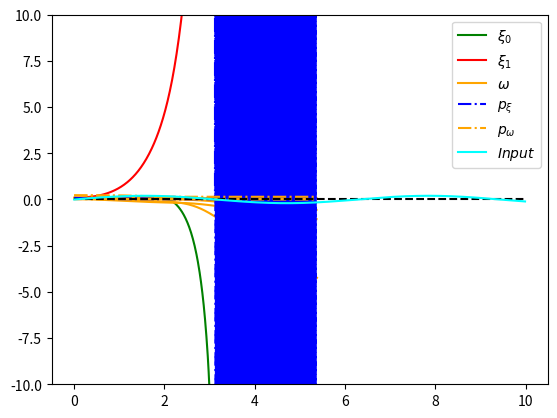
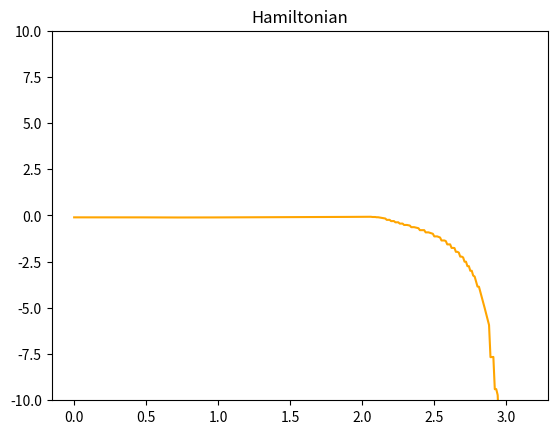
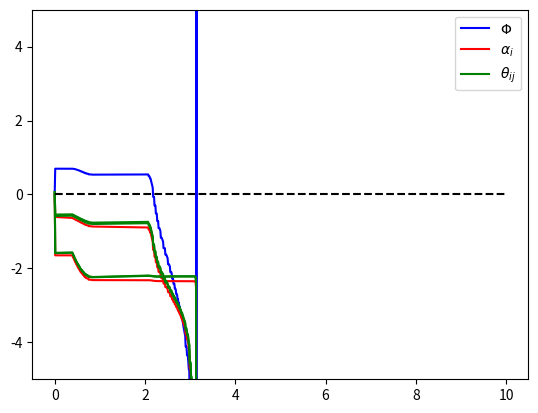

Recreate these plots in Python, in order.
import matplotlib.pyplot as plt
import numpy as np
import copy
np.set_printoptions(precision=10)

class NeuralAgent:
    def __init__(self):

        self.n_neurons = 2
        self.xi = 0.1 * np.random.rand(self.n_neurons)
        self.omega = 0.1 * np.random.rand(self.n_neurons,self.n_neurons)

        self.p_xi = 0.5 * np.random.rand(self.n_neurons)
        self.p_omega = 0.5 * np.random.rand(self.n_neurons,self.n_neurons)

        self.agent_state = [self.xi, self.omega, self.p_xi, self.p_omega]

        self.xi_list = []
        self.omega_list = []
        self.p_xi_list = []
        self.p_omega_list = []
        self.h_list =[]

        self.history = [self.xi_list,self.omega_list,self.p_xi_list,self.p_omega_list,self.h_list]

        self.threshold2 = 0.

    def update_history(self):
        self.xi_list.append(copy.deepcopy(self.xi))
        self.omega_list.append(copy.deepcopy(self.omega.reshape(self.n_neurons**2)))
        self.p_xi_list.append(copy.deepcopy(self.p_xi))
        self.p_omega_list.append(copy.deepcopy(self.p_omega.reshape(self.n_neurons**2)))
        self.h_list.append(copy.deepcopy(self.h))


    def set_input(self,input):
        self.input = input

    @staticmethod
    def activation_fun(x):
        return np.tanh(x)

    @staticmethod
    def activation_fun_prime(x):
        return 1 - np.tanh(x)**2

    @staticmethod
    def activation_fun_second(x):
        return -2 * np.tanh(x) * (1/np.cosh(x))**2

    def potential(self,xi,u):
        return 0.5 * (xi[0] - u)**2

    def potential_prime(self,xi,u,i):
        if i == 0:
            return (xi[0] - u)
        elif i == 1:
            return 0

    def read_env_parameters(self,env_parameters):
        self.dissipation_factor = env_parameters[0]
        self.alpha = env_parameters[1]
        self.theta = env_parameters[2]
        self.m_xi = env_parameters[3]
        self.m_v = env_parameters[4]

    def compute_activations(self):
        activations = np.zeros(self.n_neurons)
        for i in range(self.n_neurons):
            for j in range(self.n_neurons):
                activations[i] += self.theta[i, j] * self.omega[i, j] * self.xi[j]
        return activations

    def update_states_costates(self):
        # shortcut
        alpha = self.alpha
        dissipation_factor = self.dissipation_factor
        theta = self.theta
        m_v = self.m_v

        xi = self.xi.copy()
        omega = self.omega.copy()
        p_xi = self.p_xi.copy()
        p_omega = self.p_omega.copy()

        activations = self.compute_activations()

        # state update
        for i in range(self.n_neurons):
            self.xi[i] = xi[i] + delta_t * alpha[i] * (-xi[i] + self.activation_fun(activations[i]))

            for j in range(self.n_neurons):
                self.omega[i,j] = omega[i,j] - delta_t * p_omega[i,j] / (m_v[i,j] * np.exp(dissipation_factor)+0.1) # default threshold is 0

                # if dissipation_factor > self.threshold2 or dissipation_factor < -self.threshold2:
                #     self.omega[i, j] = omega[i, j] - delta_t * p_omega[i, j] / (
                #                 m_v[i, j] * dissipation_factor)
                # elif dissipation_factor > 0 :
                #     self.omega[i, j] = omega[i, j] - delta_t * p_omega[i, j] / (
                #                 m_v[i, j] * self.threshold2)
                # elif dissipation_factor < 0:
                #     self.omega[i, j] = omega[i, j] - delta_t * p_omega[i, j] / (
                #             m_v[i, j] * -1*self.threshold2)

        # costate update
        # g_p_omega in the symmetric case is a lower triangular matrix
        g_p_xi, g_p_omega = self.evaluate_costate_derivative(xi, omega, p_xi, p_omega, activations)

        for k in range(self.n_neurons):
            self.p_xi[k] = p_xi[k] + delta_t * g_p_xi[k]
            for n in range(self.n_neurons):
                self.p_omega[k,n] = p_omega[k,n] + delta_t * g_p_omega[k,n]

    def evaluate_costate_derivative(self,xi,omega,p_xi,p_omega,activations):
        g_p_xi = np.zeros(self.n_neurons)
        g_p_omega = np.zeros((self.n_neurons, self.n_neurons))

        # shortcut
        alpha = self.alpha
        dissipation_factor = self.dissipation_factor
        theta = self.theta
        m_xi = self.m_xi
        m_v = self.m_v

        temp1 = np.zeros(self.n_neurons)
        temp2 = np.zeros(self.n_neurons)

        for k in range(self.n_neurons):
            for i in range(self.n_neurons):
                temp1[k] += m_xi[i] * (-xi[i] + self.activation_fun(activations[i])) * self.activation_fun_prime(
                    activations[i]) * theta[i, k] * omega[i, k]
                temp2[k] += p_xi[i] * alpha[i] * self.activation_fun_prime(activations[i]) * theta[i, k] * omega[i, k]

        for k in range(self.n_neurons):
            g_p_xi[k] = - np.exp(dissipation_factor) * (self.potential_prime(xi,self.input,k)-m_xi[k]*(-xi[k]+self.activation_fun(activations[k])) + temp1[k]) + p_xi[k] * alpha[k] - temp2[k]

            for n in range(self.n_neurons):
                g_p_omega[k, n] = - np.exp(dissipation_factor) * (m_xi[k] * (-xi[k]+self.activation_fun(activations[k])) * self.activation_fun_prime(activations[k]) * theta[k,n] * xi[n]) - p_xi[k] * alpha[k] * self.activation_fun_prime(activations[k]) * theta[k,n] * xi[n]

        return g_p_xi,g_p_omega

    # def evaluate_current_optimal_control(self,env_parameters):
    #     dissipation_factor, alpha, m_xi, m_v, b = self.get_env_parameters(env_parameters)
    #     self.control = - self.p_omega / (m_v * dissipation_factor)

    def evaluate_current_hamiltonian(self):
        activations = self.compute_activations()
        # shortcut
        alpha = self.alpha
        dissipation_factor = self.dissipation_factor
        theta = self.theta
        m_xi = self.m_xi
        m_v = self.m_v

        temp1 = 0
        temp2 = 0
        temp3 = 0
        for i in range(self.n_neurons):
            temp1 += 0.5 * m_xi[i] * (-self.xi[i]+self.activation_fun(activations[i]))**2
            temp2 += self.p_xi[i] * alpha[i] * (-self.xi[i]+self.activation_fun(activations[i]))
            for j in range(self.n_neurons):
                temp3 += 0.5 * self.p_omega[i,j] / (np.exp(dissipation_factor) * m_v[i,j]+self.threshold2)

        self.h = np.exp(dissipation_factor) * (self.potential(self.xi, self.input) + temp1) + temp2 - temp3

    def evaluate_norm_p(self):
        temp = 0
        for i in range(self.n_neurons):
            temp += self.p_xi[i] * self.p_xi[i]
            for j in range(self.n_neurons):
                temp += self.p_omega[i, j] * self.p_omega[i, j]
        return np.sqrt(temp)


class EnviromentalAgent:
    def __init__(self):
        self.n_neurons = 2

        self.dissipation_factor = 0.1
        self.alpha = 0. * np.ones(self.n_neurons)
        self.theta = 0.1 * np.random.rand(self.n_neurons, self.n_neurons)

        self.m_v = np.ones((self.n_neurons, self.n_neurons))
        self.m_xi = 0. * np.ones(self.n_neurons) # 0.1


        self.eta_in = 1e-04     # This is a default value
        self.eta_out = 1e-02    # This is a default value
        self.threshold = 0.1    # alpha = 0 in the initialization, the gradient in that direction blow up without this threshold!
        self.epsilon = 0.01     # This is a default value

        self.env_parameters = [self.dissipation_factor, self.alpha, self.theta, self.m_xi, self.m_v]

        self.dissipation_factor_list = []
        self.alpha_list = []
        self.theta_list = []
        self.m_xi_list = []
        self.m_v_list = []
        self.slack_list = []

        self.history = [self.dissipation_factor_list, self.alpha_list, self.theta_list, self.m_xi_list, self.m_v_list, self.slack_list]

    def update_history(self):
        dissipation_factor = self.env_parameters[0]
        alpha = self.env_parameters[1]
        theta = self.env_parameters[2]
        m_xi = self.env_parameters[3]
        m_v = self.env_parameters[4]

        self.dissipation_factor_list.append(copy.deepcopy(dissipation_factor))
        self.alpha_list.append(copy.deepcopy(alpha))
        self.theta_list.append(copy.deepcopy(theta.reshape(self.n_neurons ** 2)))
        self.m_xi_list.append(copy.deepcopy(m_xi))
        self.m_xi_list.append(copy.deepcopy(m_v.reshape(self.n_neurons ** 2)))

    def env_potential(self):
        temp1 = 0
        temp2 = 0
        temp3 = 0
        temp4 = 0
        for i in range(self.n_neurons):
            temp1 += 1/(self.alpha[i]+self.threshold)**2
            for j in range(self.n_neurons):
                temp2 += (self.theta[i, j]-1)**2
        return 0.5 * ((self.dissipation_factor - 1)**2 + temp1 + temp2 + temp3 + temp4)

    def grad_env_potential(self, direction, idx1=None, idx2=None):
        if direction == "dissipation_factor":
            return self.dissipation_factor - 1
        if direction == "alpha":
            return -(1 / (self.alpha[idx1] + self.threshold)**3)
        if direction == "theta":
            return self.theta[idx1, idx2]-1

    def grad_g(self, name_constraint, direction, agent, idxc1 = None, idxc2 = None, idx1 = None, idx2=None):

        agent.read_env_parameters(self.env_parameters)
        activations = agent.compute_activations()

        if name_constraint == "g_p_xi":
            if direction == "dissipation_factor":
                temp1 = np.zeros(self.n_neurons)
                for i in range(self.n_neurons):
                    temp1[idxc1] += self.m_xi[i] * (
                                -agent.xi[i] + agent.activation_fun(activations[i])) * agent.activation_fun_prime(
                        activations[i]) * self.theta[i, idxc1] * agent.omega[i, idxc1]
                return -np.exp(self.dissipation_factor)*(agent.potential_prime(agent.xi, agent.input, idxc1) - self.m_xi[idxc1] * (-agent.xi[idxc1] + agent.activation_fun(activations[idxc1])) + temp1[idxc1])
            if direction == "alpha":
                temp = 0
                if idxc1 == idx1:
                    temp += agent.p_xi[idxc1]
                temp += -agent.p_xi[idx1] * agent.activation_fun_prime(activations[idx1]) * self.theta[idx1,idxc1] * agent.omega[idx1,idxc1]
                return temp
            if direction == "theta":
                temp = 0
                if idxc1 == idx1:
                    temp += np.exp(self.dissipation_factor) * self.m_xi[idxc1] * agent.activation_fun_prime(activations[idxc1]) * agent.omega[idxc1,idx2] * agent.xi[idx2]
                temp += -np.exp(self.dissipation_factor) * (self.m_xi[idx1] * (agent.activation_fun_prime(activations[idx1]))**2 * agent.omega[idx1,idx2] * agent.xi[idx2] * self.theta[idx1,idxc1] * agent.omega[idx1,idxc1])
                temp += -np.exp(self.dissipation_factor) * (self.m_xi[idx1] * (-agent.xi[idx1] + agent.activation_fun(activations[idx1])) * agent.activation_fun_second(activations[idx1]) * agent.omega[idx1,idx2] * agent.xi[idx2] * self.theta[idx1,idxc1] * agent.omega[idx1,idxc1])
                if idxc1 == idx2:
                    temp += -np.exp(self.dissipation_factor) * (self.m_xi[idx1] * (-agent.xi[idx1] + agent.activation_fun(activations[idx1])) * agent.activation_fun_prime(activations[idx1]) * agent.omega[idx1,idx2])
                temp += - agent.p_xi[idx1] * self.alpha[idx1] * agent.activation_fun_second(activations[idx1]) * agent.omega[idx1, idx2] * agent.xi[idx2] * self.theta[idx1, idxc1] * agent.omega[idx1, idxc1]
                if idxc1 == idx2:
                    temp += - agent.p_xi[idx1] * self.alpha[idx1] * agent.activation_fun_prime(activations[idx1]) * agent.omega[idx1, idx2]
                return temp

        if name_constraint == "g_p_omega":
            if direction == "dissipation_factor":
                return -np.exp(self.dissipation_factor)*(self.m_xi[idxc1] *(-agent.xi[idxc1]+agent.activation_fun(activations[idxc1])) * agent.activation_fun_prime(activations[idxc1]) * self.theta[idxc1,idxc2] * agent.xi[idxc2])
            if direction == "alpha":
                if idxc1 == idx1:
                    return -agent.p_xi[idxc1] * agent.activation_fun_prime(activations[idxc1]) * self.theta[idxc1,idxc2] * agent.xi[idxc2]
                else: return 0
            if direction == "theta":
                temp = 0
                if idxc1 == idx1:
                    temp += -np.exp(self.dissipation_factor) * (self.m_xi[idxc1] * (agent.activation_fun_prime(activations[idxc1]))**2 * agent.omega[idxc1, idx2] * self.theta[idxc1, idxc2] * agent.xi[idx2] * agent.xi[idxc2])
                    temp += -np.exp(self.dissipation_factor) * (self.m_xi[idxc1] * (-agent.xi[idxc1] + agent.activation_fun(activations[idxc1])) * agent.activation_fun_second(activations[idxc1]) * agent.omega[idxc1, idx2] * self.theta[idxc1, idxc2] * agent.xi[idx2] * agent.xi[idxc2])
                    if idxc2 == idx2:
                        temp += -np.exp(self.dissipation_factor) * (self.m_xi[idxc1] * (-agent.xi[idxc1] + agent.activation_fun(activations[idxc1])) * agent.activation_fun_prime(activations[idxc1]) * agent.xi[idxc2])
                    temp+= - agent.p_xi[idxc1] * self.alpha[idxc1] * agent.activation_fun_second(activations[idxc1]) * agent.omega[idxc1,idx2] * self.theta[idxc1,idxc2] * agent.xi[idx2] * agent.xi[idxc2]
                    if idxc2 == idx2:
                        temp += - agent.p_xi[idxc1] * self.alpha[idxc1] * agent.activation_fun_prime(activations[idxc1]) * agent.xi[idxc2]
                    return temp
                else: return 0

    def grad_constraint(self, direction, agent, idx1 = None, idx2 = None):
        temp = 0
        if direction == "dissipation_factor":
            for i in range(self.n_neurons):
                temp += agent.p_xi[i] * self.grad_g("g_p_xi","dissipation_factor", agent, idxc1=i)
            for i in range(self.n_neurons): # non distinguo caso simmetrico e non tanto p_omega è triangolare
                for j in range(self.n_neurons):
                    temp += agent.p_omega[i,j] * self.grad_g("g_p_omega","dissipation_factor", agent, idxc1=i, idxc2=j)
        if direction == "alpha":
            for i in range(self.n_neurons):
                temp += agent.p_xi[i] * self.grad_g("g_p_xi", "alpha", agent, idxc1=i, idx1=idx1)
            for i in range(self.n_neurons):
                for j in range(self.n_neurons):
                    temp += agent.p_omega[i, j] * self.grad_g("g_p_omega", "alpha", agent, idxc1=i, idxc2=j, idx1=idx1)
        if direction == "theta":
            for i in range(self.n_neurons):
                temp += agent.p_xi[i] * self.grad_g("g_p_xi", "theta", agent, idxc1=i, idx1=idx1, idx2=idx2)
            for i in range(self.n_neurons):
                for j in range(self.n_neurons):
                    temp += agent.p_omega[i, j] * self.grad_g("g_p_omega", "theta", agent, idxc1=i, idxc2=j,
                                                              idx1=idx1, idx2=idx2)
        return temp

    def check_feasible(self, agent, env_parameters):
        agent.read_env_parameters(env_parameters)
        activations = agent.compute_activations()

        g_p_xi, g_p_omega = agent.evaluate_costate_derivative(agent.xi, agent.omega, agent.p_xi, agent.p_omega, activations)
        temp = 0
        for i in range(self.n_neurons):
            temp += agent.p_xi[i] * g_p_xi[i]
            for j in range(self.n_neurons):
                temp += agent.p_omega[i,j] * g_p_omega[i, j]
        return temp

    def gradG2(self,agent):
        temp=0
        temp += self.grad_constraint("dissipation_factor", agent)**2
        for i in range(self.n_neurons):
            temp += self.grad_constraint("alpha", agent,idx1=i) ** 2
            for j in range(self.n_neurons):
                temp += self.grad_constraint("theta", agent , idx1=i, idx2=j) ** 2

        return temp

    def gradUscalargradG(self,agent):
        temp=0
        temp += self.grad_constraint("dissipation_factor", agent) * self.grad_env_potential("dissipation_factor")
        for i in range(self.n_neurons):
            temp += self.grad_constraint("alpha", agent, idx1=i) * self.grad_env_potential("alpha", idx1=i)
            for j in range(self.n_neurons):
                temp += self.grad_constraint("theta", agent, idx1=i, idx2=j) * self.grad_env_potential("theta", idx1=i, idx2=j)

        return temp

    def update_env_parameters(self, agent):
        #   Per ciascun costraint...
        #   Controlliamo se siamo in F
        #       - Se siamo fuori:
        #                - calcoliamo grad g e facciamo update lungo direzione grad g del vincolo rotto
        #                       se è dentro il vincolo rotto e sono sempre dentro gli altri ok
        #                       se è fuori il vincolo rotto e sempre dentro gli altri alzo il lr
        #                       se è dentro il vincolo rotto ma fuori da quelli che erano buoni? nisba -> non faccio l'update?
        #       - 1b siamo dentro:
        #                -calcoliamo grad U e facciamo update provvisorio lungo grad U
        #                       se il punto risultante è dentro tutto ok
        #                       se è fuori calcolo grad g e faccio update lungo tangente
        #                             se è dentro ok
        #                             se è fuori abbasso lr
        epsilon = self.epsilon
        max_it = 20
        it = 0
        eta_in = self.eta_in
        eta_out = self.eta_out

        gamma = 2
        # print(self.env_parameters)
        env_parameters = copy.deepcopy(self.env_parameters)
        env_parameters_new = copy.deepcopy(env_parameters)
        a = self.check_feasible(agent, env_parameters)

        print("a", a)
        if a < -epsilon: # I am in the feasible region
            env_parameters_new[0] = env_parameters[0] - eta_in * self.grad_env_potential("dissipation_factor")
            for i in range(self.n_neurons): # TODO stava qui il problema modificare la loss rispetto alpha - risolto con soglia al denominatore
                env_parameters_new[1][i] = env_parameters[1][i] - eta_in * self.grad_env_potential("alpha",idx1=i)
                for j in range(self.n_neurons):
                    env_parameters_new[2][i,j] = env_parameters[2][i,j] - eta_in * self.grad_env_potential("theta", idx1=i, idx2=j)

            b = self.check_feasible(agent, env_parameters_new)
            print("b", b)
            while True:
                if b < -epsilon:
                    # self.env_parameters = copy.deepcopy(env_parameters_new)
                    for i in range(len(self.env_parameters)):
                        self.env_parameters[i] = env_parameters_new[i]
                    break
                else:
                    norm_factor = self.gradUscalargradG(agent)/self.gradG2(agent)
                    env_parameters_new[0] = env_parameters[0] - eta_in * (self.grad_env_potential("dissipation_factor") - gamma * norm_factor * self.grad_constraint("dissipation_factor",agent))
                    for i in range(self.n_neurons):
                        env_parameters_new[1][i] = env_parameters[1][i] - eta_in * (self.grad_env_potential("alpha", idx1=i) - gamma * norm_factor * self.grad_constraint("alpha",agent, idx1=i))
                        for j in range(self.n_neurons):
                            env_parameters_new[2][i, j] = env_parameters[2][i, j] - eta_in * (self.grad_env_potential("theta", idx1=i, idx2=j) - gamma * norm_factor * self.grad_constraint("alpha",agent, idx1=i, idx2=j))

                c = self.check_feasible(agent, env_parameters_new)
                print("c:", c)
                if c < -epsilon:
                    # self.env_parameters = copy.deepcopy(env_parameters_new)
                    for i in range(len(self.env_parameters)):
                        self.env_parameters[i] = env_parameters_new[i]
                    break
                else:
                    print("Lr is too high along the tangential direction!")
                    eta_in /=2
                    it += 1
                    if it == max_it:
                        # self.env_parameters = copy.deepcopy(env_parameters_new)
                        for i in range(len(self.env_parameters)):
                            self.env_parameters[i] = env_parameters_new[i]
                        break
        if a > -epsilon:        # I am out the feasibile region!
            while True:
                env_parameters_new[0] = env_parameters[0] - eta_out * self.grad_constraint("dissipation_factor", agent)
                for i in range(self.n_neurons):
                    env_parameters_new[1][i] = env_parameters[1][i] - eta_out * self.grad_constraint("alpha", agent, idx1=i)
                    for j in range(self.n_neurons):
                        env_parameters_new[2][i, j] = env_parameters[2][i, j] - eta_out * self.grad_constraint("alpha",agent,idx1=i,idx2=j)
                b = self.check_feasible(agent, env_parameters_new)
                print("b", b)
                if b < -epsilon:
                    # self.env_parameters = copy.deepcopy(env_parameters_new)
                    for i in range(len(self.env_parameters)):
                        self.env_parameters[i] = env_parameters_new[i]
                    break
                else:
                    print("Lr is too low along nabla g to come back in the feasible region!")
                    eta_out *= 5
                    it += 1
                    if it == max_it:
                        # self.env_parameters = copy.deepcopy(env_parameters_new)
                        for i in range(len(self.env_parameters)):
                            self.env_parameters[i] = env_parameters_new[i]
                        break

        # print(self.env_parameters)
        self.dissipation_factor = self.env_parameters[0]
        self.alpha = self.env_parameters[1]
        self.theta = self.env_parameters[2]
        self.m_xi = self.env_parameters[3]
        self.m_v = self.env_parameters[4]


if __name__ == "__main__":
    np.random.seed(3)
    T = 10
    delta_t = 0.01

    number_of_neurons = 2

    def input_fun(t):
        return 0.2 * np.sin(t)

    signal_list = []

    t_array = np.arange(0, T, delta_t)

    agent = NeuralAgent()
    env_agent = EnviromentalAgent()
    # env_agent.eta_in = 0.0001
    # env_agent.eta_out = 0.001
    env_agent.eta_in = 0.0001
    env_agent.eta_out = 0.01
    env_agent.epsilon = 0.01
    env_agent.update_history()

    # set costate initialization to start from the feasible region of the constraint
    agent.read_env_parameters(env_agent.env_parameters)
    agent.set_input(input_fun(0))
    a = env_agent.check_feasible(agent,env_agent.env_parameters)
    if a > 0:
        agent.p_xi *=-1
        agent.p_omega *= -1

    # a = env_agent.check_feasible(agent, env_agent.env_parameters)
    # if a > -env_agent.epsilon:
    #     agent.p_xi *= 100
    #     agent.p_omega *= 100

    # a = env_agent.check_feasible(agent, env_agent.env_parameters)
    # if a > -env_agent.epsilon:
    #     print("Try again...")
    #     exit()

    print("Initial constraint value: ", a)

    for t in t_array:
        print("t:> ", t ,"---------------------------------------------------------")
        input = input_fun(t)
        signal_list.append(input)
        agent.set_input(input)

        env_agent.update_env_parameters(agent)      # Comment this line when debugging the neural agent

        if t != t_array[-1]:
            env_agent.update_history()
        agent.read_env_parameters(env_agent.env_parameters)
        agent.update_states_costates()
        print("Costate norm: ",agent.evaluate_norm_p())
        agent.evaluate_current_hamiltonian()
        agent.update_history()

    a = list(zip(*agent.history[0]))

    plt.figure(0)
    plt.plot(t_array, a[0], label=r'$\xi_0$', color="green")
    plt.plot(t_array, a[1], label=r'$\xi_1$', color="red")

    plt.plot(t_array, agent.history[1], label=r'$\omega$', color="orange")
    plt.plot(t_array, agent.history[2], label=r'$p_\xi$', color="blue", linestyle="-.")
    plt.plot(t_array, agent.history[3], label=r'$p_\omega$', color="orange", linestyle="-.")
    plt.plot(t_array, np.zeros(len(t_array)),color="black", linestyle="--")

    plt.plot(t_array,signal_list, label=r'$Input$', color="cyan")
    plt.ylim(-10,10)

    handles, labels = plt.gca().get_legend_handles_labels()
    by_label = dict(zip(labels, handles))
    plt.legend(by_label.values(), by_label.keys())


    plt.figure(1)
    plt.title("Hamiltonian")
    plt.plot(t_array,agent.history[4], label=r'$Hamiltonian$', color="orange")
    plt.ylim(-10, 10)


    plt.figure(2)

    plt.plot(t_array,env_agent.history[0], label=r'$\Phi$',color="blue")
    plt.plot(t_array,env_agent.history[1], label=r'$\alpha_{i}$',color="red")
    plt.plot(t_array,env_agent.history[2], label=r'$\theta_{ij}$',color="green")

    plt.plot(t_array, np.zeros(len(t_array)),color="black", linestyle="--")

    plt.ylim(-5, 5)

    handles, labels = plt.gca().get_legend_handles_labels()
    by_label = dict(zip(labels, handles))
    plt.legend(by_label.values(), by_label.keys())

    plt.show()

